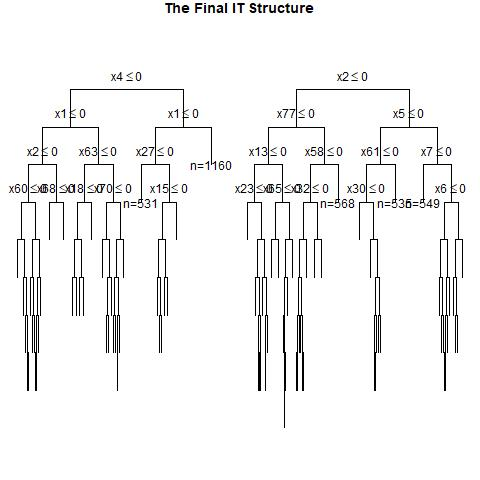

The table this chart was drawn from, first rows:
, x1, x2, x3, x4, x5, x6, x7, x8, x9, x10, x11, x12, x13, x14, x15, x16, x17, x18, x19, x20, x21, x22, x23
1, 1, 1, 1, 0, 0, 0, 1, 1, 1, 0, 1, 0, 0, 0, 0, 0, 1, 0, 1, 1, 1, 1, 0
2, 1, 0, 0, 1, 0, 1, 1, 1, 0, 1, 1, 0, 1, 1, 0, 1, 0, 1, 0, 1, 0, 1, 1
3, 1, 1, 1, 0, 1, 0, 0, 0, 1, 1, 0, 0, 0, 1, 0, 0, 1, 1, 0, 0, 1, 0, 1
4, 1, 1, 1, 1, 0, 1, 1, 1, 0, 0, 1, 1, 1, 1, 1, 1, 0, 1, 1, 1, 0, 0, 1
5, 0, 1, 0, 0, 1, 1, 0, 1, 0, 0, 1, 0, 0, 0, 0, 1, 1, 0, 0, 0, 1, 0, 1
6, 1, 1, 0, 1, 0, 1, 1, 0, 0, 0, 1, 0, 1, 1, 0, 0, 0, 1, 0, 1, 0, 0, 1
7, 0, 1, 0, 0, 1, 1, 0, 0, 1, 0, 1, 0, 0, 1, 0, 0, 0, 1, 1, 0, 1, 1, 1
8, 0, 1, 1, 0, 1, 1, 0, 0, 0, 0, 1, 1, 1, 0, 1, 1, 1, 0, 1, 0, 0, 1, 0
9, 0, 1, 1, 1, 1, 0, 0, 1, 0, 1, 0, 0, 0, 0, 0, 1, 1, 1, 0, 0, 0, 1, 0
10, 1, 0, 1, 1, 1, 0, 1, 1, 0, 0, 1, 1, 0, 1, 0, 1, 1, 1, 1, 1, 0, 1, 0
11, 0, 0, 1, 0, 0, 1, 1, 1, 1, 1, 0, 0, 0, 1, 1, 1, 0, 0, 1, 0, 1, 0, 1
12, 1, 0, 1, 1, 0, 0, 1, 1, 1, 0, 0, 0, 0, 0, 0, 1, 1, 1, 0, 1, 1, 1, 1
13, 1, 1, 0, 1, 1, 1, 1, 1, 1, 1, 0, 1, 0, 1, 1, 0, 1, 0, 0, 0, 1, 1, 1
14, 0, 0, 1, 0, 0, 1, 1, 0, 1, 0, 0, 0, 1, 1, 1, 0, 0, 0, 0, 0, 1, 1, 1
15, 1, 0, 0, 0, 0, 1, 0, 1, 1, 0, 1, 1, 0, 0, 0, 0, 1, 1, 1, 0, 1, 0, 1
16, 0, 1, 0, 0, 0, 0, 1, 0, 0, 0, 0, 1, 0, 0, 0, 1, 0, 0, 0, 1, 1, 1, 0
17, 1, 1, 1, 0, 0, 1, 0, 1, 1, 1, 0, 1, 0, 1, 0, 1, 1, 1, 1, 1, 0, 0, 0
18, 0, 0, 0, 0, 1, 1, 0, 0, 0, 1, 1, 0, 1, 0, 1, 0, 0, 0, 0, 0, 1, 0, 1
19, 0, 1, 1, 1, 0, 1, 1, 0, 0, 0, 1, 1, 0, 1, 0, 1, 1, 1, 1, 1, 1, 1, 0
20, 0, 0, 1, 1, 0, 0, 1, 1, 0, 1, 0, 1, 0, 0, 1, 0, 1, 1, 0, 0, 0, 0, 1
21, 1, 1, 0, 0, 1, 1, 0, 1, 0, 0, 0, 1, 0, 0, 0, 1, 0, 1, 0, 0, 0, 1, 1
22, 0, 1, 0, 0, 0, 1, 0, 1, 0, 1, 0, 1, 1, 0, 0, 1, 0, 0, 1, 0, 0, 1, 1
23, 1, 1, 1, 1, 0, 1, 0, 1, 0, 1, 0, 1, 1, 0, 0, 0, 1, 1, 1, 1, 1, 0, 0
24, 0, 1, 0, 1, 1, 1, 0, 0, 0, 1, 0, 1, 1, 0, 0, 0, 0, 1, 1, 1, 1, 0, 1
25, 1, 0, 0, 0, 0, 1, 1, 0, 1, 0, 1, 1, 0, 0, 0, 1, 0, 0, 0, 1, 0, 0, 1
26, 0, 1, 0, 1, 1, 0, 0, 1, 1, 1, 0, 0, 0, 0, 1, 0, 1, 1, 1, 0, 0, 1, 0
27, 1, 0, 0, 0, 1, 0, 1, 1, 1, 1, 0, 0, 1, 1, 1, 0, 1, 1, 1, 0, 1, 1, 0
28, 1, 1, 1, 0, 0, 0, 1, 1, 1, 0, 0, 0, 1, 1, 1, 1, 0, 0, 0, 0, 0, 1, 0
29, 1, 1, 1, 0, 1, 1, 0, 0, 1, 1, 0, 0, 1, 1, 0, 0, 1, 1, 1, 0, 1, 1, 1
30, 1, 0, 0, 1, 0, 1, 0, 0, 0, 1, 0, 0, 0, 1, 1, 0, 1, 1, 1, 0, 1, 0, 1
31, 0, 0, 1, 0, 0, 1, 1, 0, 1, 0, 0, 0, 0, 0, 1, 0, 0, 1, 1, 0, 1, 0, 1
32, 0, 1, 0, 0, 0, 1, 0, 1, 0, 1, 1, 0, 1, 0, 1, 0, 1, 1, 0, 1, 0, 1, 0
33, 1, 0, 1, 0, 1, 1, 1, 1, 0, 0, 0, 1, 0, 0, 0, 1, 0, 1, 1, 1, 0, 0, 1
34, 1, 1, 1, 0, 0, 0, 1, 1, 1, 0, 0, 0, 0, 0, 0, 1, 1, 1, 0, 0, 0, 0, 0
35, 1, 0, 1, 1, 1, 0, 1, 1, 1, 1, 1, 1, 1, 1, 0, 0, 0, 0, 0, 0, 0, 0, 1
36, 0, 0, 1, 1, 1, 1, 1, 1, 0, 1, 1, 0, 0, 0, 0, 0, 1, 0, 0, 1, 1, 1, 1
37, 0, 1, 0, 1, 0, 0, 1, 0, 0, 0, 1, 1, 0, 1, 0, 1, 0, 0, 0, 1, 1, 0, 1
38, 0, 0, 0, 1, 0, 0, 0, 0, 0, 1, 0, 0, 1, 1, 0, 1, 0, 0, 1, 0, 0, 0, 0
39, 1, 1, 1, 0, 0, 0, 0, 1, 1, 1, 1, 0, 0, 1, 0, 1, 1, 0, 1, 0, 1, 0, 1
40, 0, 0, 0, 0, 0, 1, 1, 1, 0, 1, 0, 0, 0, 1, 1, 1, 1, 0, 1, 0, 1, 1, 0
41, 1, 0, 0, 1, 1, 1, 1, 1, 0, 0, 0, 0, 1, 0, 0, 0, 1, 0, 0, 0, 1, 0, 1
42, 1, 0, 1, 0, 1, 1, 1, 1, 1, 0, 1, 0, 1, 0, 0, 1, 0, 1, 0, 1, 0, 0, 1
43, 1, 1, 0, 0, 1, 0, 0, 0, 1, 0, 1, 1, 1, 0, 1, 1, 0, 0, 1, 1, 1, 1, 1
44, 0, 1, 0, 1, 1, 1, 1, 0, 1, 1, 1, 1, 0, 0, 0, 1, 1, 0, 1, 1, 0, 1, 0
45, 1, 1, 1, 0, 0, 0, 0, 0, 1, 1, 1, 0, 0, 0, 1, 1, 1, 0, 0, 1, 0, 0, 0
46, 0, 0, 0, 0, 0, 1, 0, 0, 0, 1, 0, 0, 1, 0, 1, 0, 1, 1, 1, 0, 1, 0, 1
47, 0, 0, 1, 0, 0, 0, 1, 0, 0, 1, 1, 0, 1, 1, 1, 0, 1, 0, 0, 1, 0, 0, 1
48, 1, 0, 0, 0, 1, 0, 1, 0, 0, 0, 1, 1, 0, 0, 1, 0, 1, 1, 0, 0, 0, 0, 0
49, 0, 1, 1, 0, 1, 0, 1, 0, 0, 0, 0, 0, 0, 0, 1, 0, 1, 0, 1, 0, 1, 1, 1
50, 1, 1, 1, 1, 1, 0, 0, 0, 0, 1, 1, 0, 0, 0, 0, 0, 0, 0, 1, 0, 1, 1, 0
51, 0, 1, 0, 0, 0, 1, 0, 1, 1, 0, 0, 0, 0, 0, 1, 0, 0, 0, 1, 1, 1, 1, 1
52, 0, 1, 1, 0, 1, 0, 1, 0, 1, 0, 1, 0, 0, 0, 1, 1, 1, 0, 0, 1, 1, 0, 1
53, 0, 1, 0, 0, 1, 0, 0, 0, 1, 1, 1, 1, 0, 0, 1, 1, 0, 1, 1, 1, 0, 0, 1
54, 0, 0, 0, 1, 0, 0, 0, 1, 1, 0, 0, 0, 1, 0, 0, 1, 1, 1, 1, 1, 1, 0, 0
55, 0, 1, 0, 1, 0, 1, 0, 1, 0, 1, 0, 0, 0, 1, 1, 0, 1, 0, 1, 1, 0, 0, 1
56, 1, 0, 1, 0, 1, 1, 0, 1, 0, 1, 0, 0, 1, 1, 0, 1, 0, 0, 0, 0, 0, 1, 1
57, 1, 0, 1, 0, 1, 0, 1, 1, 1, 0, 0, 0, 1, 1, 0, 1, 1, 1, 1, 0, 1, 0, 0
58, 1, 0, 0, 0, 1, 1, 0, 0, 1, 1, 0, 1, 0, 0, 0, 1, 1, 0, 1, 1, 0, 1, 0
59, 1, 0, 1, 1, 0, 0, 1, 0, 1, 0, 1, 0, 0, 1, 0, 1, 1, 0, 0, 0, 0, 0, 1
60, 0, 0, 0, 1, 0, 1, 0, 1, 1, 1, 0, 1, 1, 1, 1, 1, 0, 0, 0, 0, 1, 1, 1
... 940 more rows
